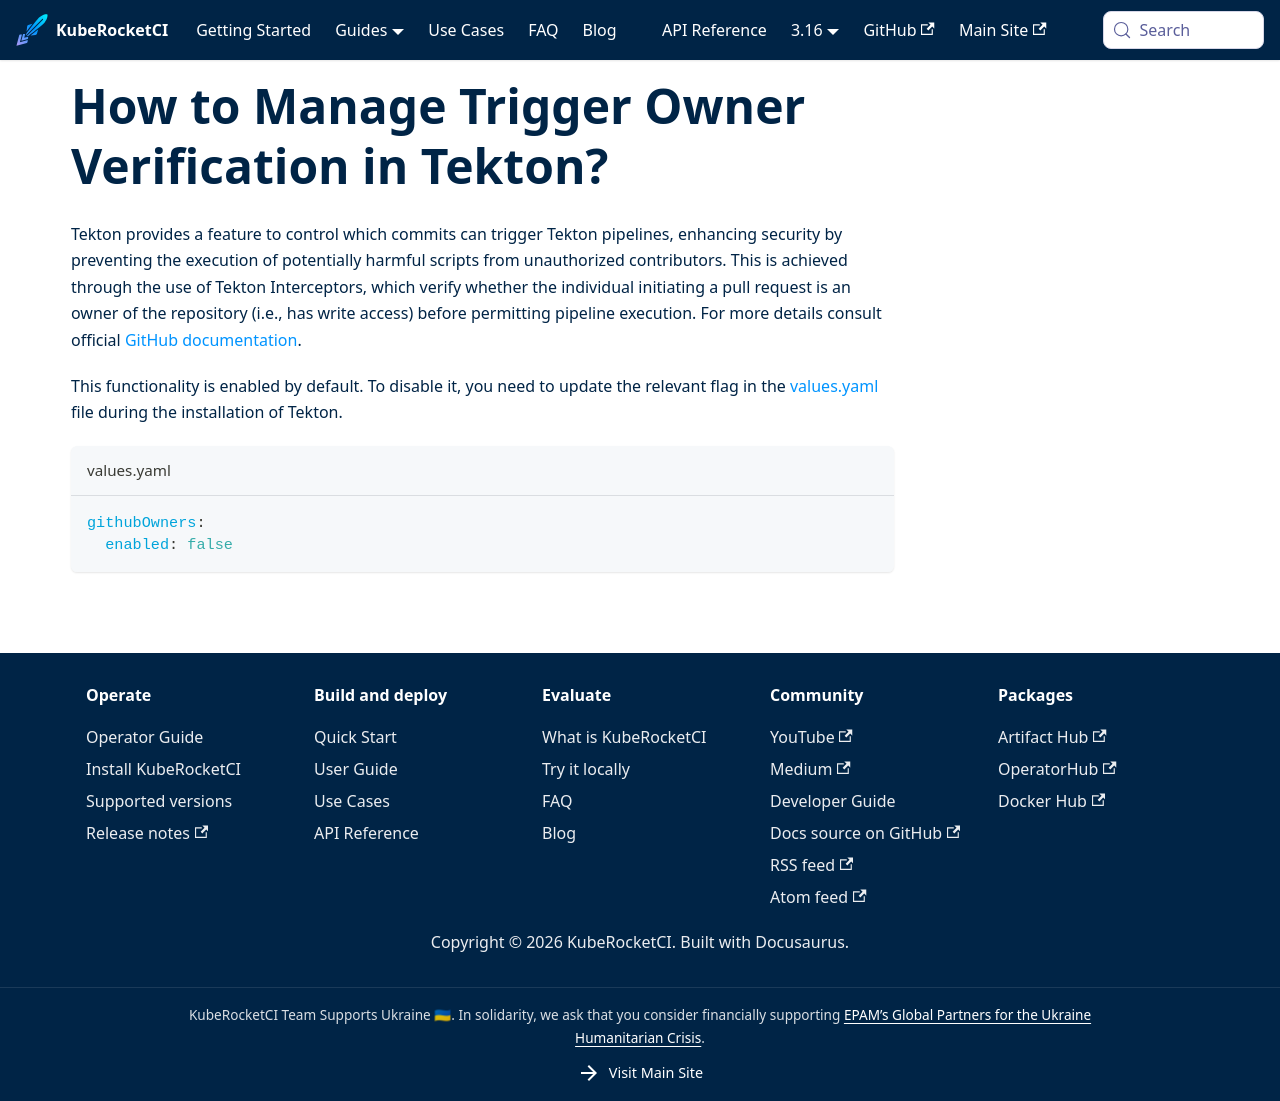

repository: KubeRocketCI/docs · page: faq/how-to/devops/manage-trigger-owner-verification-tekton.html · generator: docusaurus

# How to Manage Trigger Owner Verification in Tekton?

<head>
  <link rel="canonical" href="https://docs.kuberocketci.io/faq/how-to/devops/manage-trigger-owner-verification-tekton" />
</head>

Tekton provides a feature to control which commits can trigger Tekton pipelines, enhancing security by preventing the execution of potentially harmful scripts from unauthorized contributors. This is achieved through the use of Tekton Interceptors, which verify whether the individual initiating a pull request is an owner of the repository (i.e., has write access) before permitting pipeline execution. For more details consult official [GitHub documentation](https://docs.github.com/en/repositories/managing-your-repositorys-settings-and-features/customizing-your-repository/about-code-owners).

This functionality is enabled by default. To disable it, you need to update the relevant flag in the [values.yaml](https://github.com/epam/edp-tekton/blob/master/charts/pipelines-library/values.yaml#L64) file during the installation of Tekton.

```yaml title="values.yaml"
githubOwners:
  enabled: false
```
